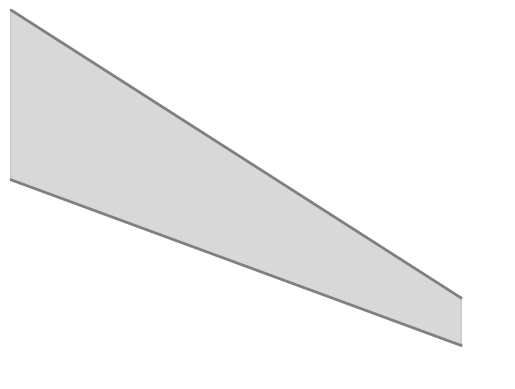

Python code for this plot:
import math
import numpy as np
from scipy.optimize import fsolve
from scipy.optimize import root_scalar
import matplotlib.pyplot as plt


# ---------------------------
# Wing Sizing Class
# ---------------------------
class WingSizing:
    def __init__(self, S_w, b, c_root, c_tip, taper_ratio,
                 leading_sweep, quart_sweep, dihedral):
        # Wing planform parameter
        self.S_w = S_w
        self.b = b
        self.c_root = c_root
        self.c_tip = c_tip
        self.taper_ratio = taper_ratio
        self.leading_sweep = leading_sweep
        self.quart_sweep = quart_sweep
        self.trailing_sweep = None
        self.dihedral = dihedral

    # ---------------------------
    # Helper function
    # ---------------------------
    def leading_edge(self, y):
        return math.tan(math.radians(self.leading_sweep)) * y

    def trailing_edge(self, y):
        return math.tan(math.radians(self.trailing_sweep)) * y + self.c_root

    def chord(self, y):
        return self.trailing_edge(y) - self.leading_edge(y)

    # ---------------------------
    # Plotting method
    # ---------------------------
    def plot(self, chord_position=0):

        self.trailing_sweep = math.degrees(math.atan(math.tan(math.radians(self.quart_sweep)) + 3 *
                                                     (self.c_root / (2 * self.b)) * (self.taper_ratio - 1)))  # [deg]

        y = np.linspace(0, self.b/2, 200)
        LE = np.array([self.leading_edge(yi) for yi in y])
        TE = np.array([self.trailing_edge(yi) for yi in y])

        # Fill area first
        plt.fill_between(y, -LE, -TE, color='gray', alpha=0.3)

        # Plot lines on top
        plt.plot(y, -LE, label='Leading Edge', color='gray', linewidth=2)
        plt.plot(y, -TE, label='Trailing Edge', color='gray', linewidth=2)

        # Fixed axes
        plt.xlim(0, max(y)*1.1)
        plt.ylim(-max(TE)*1.1,0)

        plt.axis('off')

        plt.show()
        # plt.savefig('planform.png')


wing = WingSizing(S_w=149.9, b=32.1632, c_root=7.2855, c_tip=2.0372, taper_ratio=0.2796,
                 leading_sweep=37.537, quart_sweep=34.4871, dihedral=5)

wing.plot()